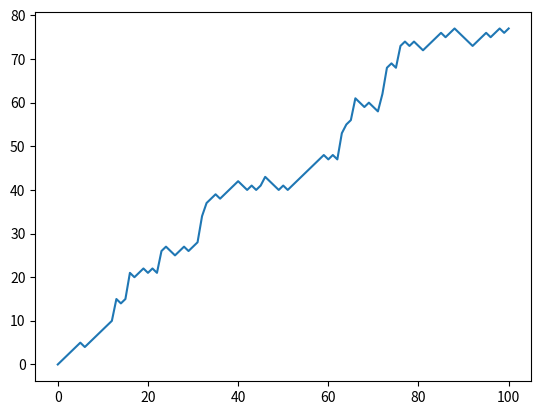

This chart was generated by the following Python code:
# Climb Empire state building

import numpy as np
np.random.seed(42)
random_walk = [0]

for x in range(100) :
    step = random_walk[-1]
    dice = np.random.randint(1,7)

    if dice <= 2:
        step = max(0, step - 1)
    elif dice <= 5:
        step = step + 1
    else:
        step = step + np.random.randint(1,7)

    random_walk.append(step)

# Import matplotlib.pyplot as plt
import matplotlib.pyplot as plt

# Plot random_walk
plt.plot(random_walk)

# Show the plot
plt.show()
